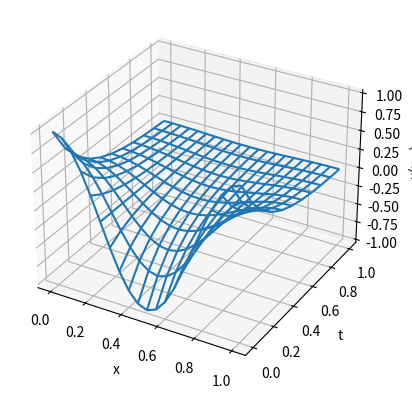

Source code (Python):
#-*- coding: utf-8 -*-
import numpy as np
from mpl_toolkits.mplot3d import axes3d
import matplotlib.pyplot as plt

#Este va en pdes
def m_heat_CN(b,l,r,D,Ix,It,M,N):

    h=1.0*(Ix[1]-Ix[0])/M; #Delta x
    k=1.0*(It[1]-It[0])/N; #Delta t

    sigma=1.0*D*k/(h*h);

    m=M-1; n=N;

    #Matriz tridiagonal A
    A = np.diag([2 + 2*sigma for i in range(m)])
    A = A + np.diag([-sigma for i in range(m-1)],1)
    A = A + np.diag([-sigma for i in range(m-1)],-1)

    #Aproximaciones para la condición de frontera de Neuman
    A[m-1,m-1] = 2 + (2.0/3)*sigma;
    A[m-1,m-2] = -(2.0/3)*sigma

    #Matriz tridiagonal B
    B= np.diag([2 - 2*sigma for i in range(m)])
    B = B + np.diag([sigma for i in range(m-1)],1)
    B = B + np.diag([sigma for i in range(m-1)],-1)

    #Aproximaciones para la condición de frontera de Neuman
    B[m-1,m-1] = 2 -(2.0/3)*sigma;
    B[m-1,m-2] = (2.0/3)*sigma

    left_side= [l(It[0]+k*i) for i in range(n+1)];

    temp_w = np.zeros((n+1,m));
    temp_w[0,:]= np.transpose( [ b(Ix[0] + h*(i+1)) for i in range(m)])

    v = np.transpose(np.zeros(m))

    for j in range (n):
        v[0]=sigma *(left_side[j]+left_side[j+1]);
        v[m-1] = 2 * h *sigma* (r(j)+r(j-1))/3.0

        aux = np.array(B.dot(np.transpose(temp_w[j,:])))
        aux = aux + v

        temp_w[j+1,:]= np.linalg.solve(A,aux)

    W = np.zeros((n+1,M+1))
    W[:,0] = np.transpose(left_side)

    for i in range(1,m+1):
        W[:,i] = temp_w[:,i-1];

    for i in range(0,n+1):
        W[i,m+1]=(4.0/3)*W[i,m] - (1.0/3)*W[i,m-1]

    return W


def b(x):
    return np.cos(2.0*np.pi*x)

def l(t):
    return np.exp(-4.0*t)

def r(t):
    return 0

#Para este problema en particular
def error(b,l,r,D,Ix,It,M,N,W):
    arr = abs(np.linspace(Ix[0], Ix[1], M) - 0.3);
    _min = min(arr)
    j = [i for i in range(len(arr)) if _min == arr[i]][0]

    valor_exacto = b(3.0/10)*l(1.0)
    aproximacion = W[N,j]
    return valor_exacto, aproximacion


D=1.0/((np.pi)*(np.pi));
Ix = [0,1]
It = [0,1]

###
print('\n Inciso a)\n')
# CN con  ∆x=1/20 y ∆t=1/10 para realizar la gráfica
W = m_heat_CN(b,l,r,D,Ix,It,20,10)

# Realizando la gráfica
fig = plt.figure()
ax = fig.add_subplot(111, projection='3d')
X=np.linspace(0,1,20+1);
T=np.linspace(0,1,10+1);
X, T = np.meshgrid(X, T)
ax.plot_wireframe(X, T, W)
ax.set_xlabel('x')
ax.set_ylabel('t')
ax.set_zlabel('u(x,y)')
plt.show()

###
print('\n Inciso b)\n')
W = m_heat_CN(b,l,r,D,Ix,It,10,10)
exacto, aprox = error(b,l,r,D,Ix,It,10,10,W)
print('h=1/10, k=1/10')
print('valor exacto: ', exacto)
print('aproximación: ', aprox)
e1 = abs(exacto - aprox)
print('error absoluto: ', e1 )

W= m_heat_CN(b,l,r,D,Ix,It,20,20)
exacto, aprox = error(b,l,r,D,Ix,It,20,20,W)
print('\nh=1/20, k=1/20')
print('valor exacto: ', exacto)
print('aproximación: ', aprox)
e2 = abs(exacto - aprox)
print('error absoluto: ', e2 )
print ('eoc = ', abs(np.log(e2/e1)/np.log(2)))

W = m_heat_CN(b,l,r,D,Ix,It,40,40)
exacto, aprox = error(b,l,r,D,Ix,It,40,40,W)
print('\nh=1/40, k=1/40')
print('valor exacto: ', exacto)
print('aproximación: ', aprox)
e3 = abs(exacto - aprox)
print('error absoluto: ', e3 )
print ('eoc = ', abs(np.log(e3/e2)/np.log(2)))

W = m_heat_CN(b,l,r,D,Ix,It,80,80)
exacto, aprox = error(b,l,r,D,Ix,It,80,80,W)
print('\nh=1/80, k=1/80')
print('valor exacto: ', exacto)
print('aproximación: ', aprox)
e4 = abs(exacto - aprox)
print('error absoluto: ', e4 )
print ('eoc = ', abs(np.log(e4/e3)/np.log(2)))


###
print('\n Inciso c)\n')
W = m_heat_CN(b,l,r,D,Ix,It,20,25)
exacto, aprox = error(b,l,r,D,Ix,It,20,25,W)
print('h=1/20, k=1/25')
print('valor exacto: ', exacto)
print('aproximación: ', aprox)
print('error absoluto: ', abs(exacto - aprox))

W = m_heat_CN(b,l,r,D,Ix,It,20,50)
exacto, aprox = error(b,l,r,D,Ix,It,20,50,W)
print('\nh=1/20, k=1/50')
print('valor exacto: ', exacto)
print('aproximación: ', aprox)
print('error absoluto: ', abs(exacto - aprox))

W = m_heat_CN(b,l,r,D,Ix,It,20,100)
exacto, aprox = error(b,l,r,D,Ix,It,20,100,W)
print('\nh=1/20, k=1/100')
print('valor exacto: ', exacto)
print('aproximación: ', aprox)
print('error absoluto: ', abs(exacto - aprox))

W = m_heat_CN(b,l,r,D,Ix,It,20,200)
exacto, aprox = error(b,l,r,D,Ix,It,20,200,W)
print('\n h=1/20, k=1/200')
print('valor exacto: ', exacto)
print('aproximación: ', aprox)
print('error absoluto: ', abs(exacto - aprox))
